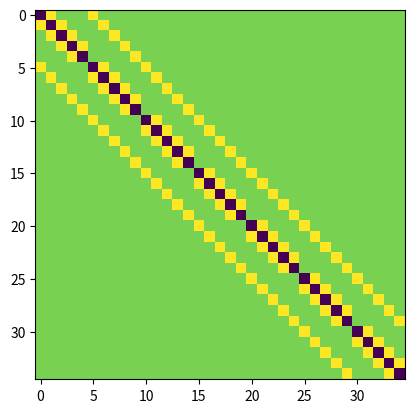

Python code for this plot: (Note: this script raises an exception after producing the figure.)
#!/usr/bin/env python
# coding: utf-8

# # This is How should a homework assignment look like!

# In[1]:


import numpy as np
import matplotlib.pyplot as plt
import scipy as sc
#
#
#Bild von Flugzeug und Vogel benötigt mehr als 1 minute 


# In[2]:


'Funktion,die für ein Bild der Größe N * M den vektorisierten Laplace-Operator als dünn besetzte Matrix zurückgibt'
#check 
def Laplace(N, M):
    
    #Besetzung der Hauptdiagonalen von DN(2) und DM(2) mit Wert -2 und der Nebendiagonalen oberhalb und unterhalb der Hauptdiagonalen von DN(2) und DM(2) durch denr Wert 1
    D_N = np.eye(N) * (-2) +  np.eye(N, k=1)+np.eye(N, k= -1)
    D_M = np.eye(M) * (-2) + np.eye(M, k=1) +  np.eye(M, k= -1)

    #Bestimmen des vektorisieren Laplace-Operators als dünn besetzte Matrix gemäß den Anforderungen aus der Aufgabenstellung
    Laplace_operator = sc.sparse.kron(np.eye(M),D_N) + sc.sparse.kron(D_M, np.eye(N))

    return Laplace_operator


# In[3]:


#Konstrukgiton des Gradienten 
def gradient(g):
#Gradient wird erstellt
    h,w = g.shape
    Dv_N = np.eye(h)*(-1) + np.eye(h,k=1)
    #Dv_N += np.eye(Höhe,k=1)

    Dv_M = np.eye(w)*(-1) +np.eye(w,k=1)
    #Dv_M += np.eye(Breite,k=1)

    #return np.dstack([Dv_N.dot(g),g.dot(Dv_M.T)])
    return np.dstack([Dv_N@g,g@Dv_M.T])


# In[4]:


#es wird des rand des Bildes in Abhängigkeit von der eingestellen Koordinate bestimmt 
def rand_matrix(m,h,w,c):
    rand = []
    for i in range(h):
        if(i == 0 or i == h-1 ):
            for j in range(w-1):
               
                rand.append(m[i+c[0]][j+c[1]])
                #rand.append(i+j*height)
        else:
            
            rand.append(m[i+c[0]][c[1]])# erster pixel
            rand.append(m[i+c[0]][w+c[1]-1])#letzter pixel
            
                
    return rand 


# In[5]:


#lösen des Gleichungssystems. 
#f = k
#f großes bild, g kleines bild 
def poisson_solution(g,f,coordinate,Lap,Rand):
    Höhe,Breite = g.shape
    ho,w = g.shape

    # b = Laplace*vec(g)
    b = Lap@g.flatten(order='F')

    
    #rand des großen bildes wird ermittelt 
    Rand_f = rand_matrix(f,ho,w,coordinate)#Rand_des_Bildes(f,Höhe,Breite,coordinate)
#Wir ersetzen die entsprechenden Zeilen in b den entsprechenden Randwerten von Hintergrundbild f (diese Zeilen liegen nun den Einheitsmatrix-Zeilen gegenüber)
    for z in range(len(Rand_f)):
        b[Rand[z]] = Rand_f[z]
        
#Wir multiplizieren beide Seiten des LGS mit der Transponierten von Lap, um die linke Seite des LGS symmetrisch und pos. definit zu machen
#lösen
    h = sc.sparse.linalg.cgs(Lap,b)[0]
    h = np.round(h).astype(int)# ersetzen durch h = h/255 
    h = 1.0*h/255
    h = h.reshape((w,ho))
    return h.T


# In[6]:


#Hilffunktion um die Einträge des Randes durch 
def transform(l,r,d):
    for i in r:
        l.data[l.indptr[i]:l.indptr[i+1]] = 0 
    l=l.tolil()
    for i in r:
        l[i,i] = 1.0 
        
    
    #verbessern !!!
    #for i in r:
    #    liste = np.zeros(d)
    #    liste[i] = 1
    #    l[i,:] = liste

    return l.tocsr()




# In[7]:


#funktion 2 aufgabe 
#seamless_poisson('link.jpg','link2.jpg',"(0,0)")
def funktion2(g,f,c):
    
    #Auslesen der Bilddateien, g ist einzufügendes Bild, f ist Bild, in welches eingefügt wird
    img = 1.0*plt.imread(str(g)).copy()
    
    img2 =1.0*plt.imread(str(f)).copy()
    
    
    h, w, _ = img.shape

    Rand = erstelle_rand(h,w)    
    Lap = transform(Laplace(h,w),Rand,h*w )


    #referenzierung der Poisson_lösung
    
    c0 = poisson_solution(img[:,:,0],img2[:,:,0],c,Lap,Rand)
    

    c1 = poisson_solution(img[:,:,1],img2[:,:,1],c,Lap,Rand)
    

    c2 = poisson_solution(img[:,:,2],img2[:,:,2],c,Lap,Rand)
    
    
    #Zusammenfügen der Lösungsbilder
    x = np.dstack((c0,c1,c2))
    
    #einsetzen das Bild in das Bild 
    img2 = img2/255
    img2[c[0]:c[0]+h,c[1]:c[1]+w] = x 
    #insert_picture(Höhe,Breite,coordinate,img2,x)
    #return img2 
    
    
    plt.imshow(img2)
    plt.show()


# In[8]:


def vektorfeld_init(g,f):

    #hier wird ein Vektorfeld erzeugt und bits für bits vergliechen um ins bild einzufügen
    #h,w = g.shape
    
    h,w = g.shape
    grad_g = gradient(g) 
    grad_f = gradient(f)
    v = []
    for i in range(h):
        for j in range(w):
            gij = grad_g[i][j]
            fij = grad_f[i][j]
            #es wird bit für bit die Steigung verglichen und hinzugefügt
            if np.linalg.norm(fij)>np.linalg.norm(gij):
                v.append(fij)
            else:
                v.append(gij)
    return v_creator(v,h,w)
    


# In[9]:


#hilfsfunktion für das Kontruieren des Vektorfeldes 
def v_creator(v,h,w):
    
    #v0 = np.array([i[0] for i in v])
    v0 = np.array([i[0] for i in v]).reshape(h,w)
    
    #v1 = np.array([i[1] for i in v])
    v1 = np.array([i[1] for i in v]).reshape(h,w)
    #v0 = v0.reshape(h,w)
    #v1 = v1.reshape(h,w)

    D_rN = np.eye(h)+(-1)*np.eye(h,k=-1)
    D_rM = np.eye(w)+(-1)*np.eye(w,k=-1)
    
    
    return D_rN@v0+v1@D_rM.T

    #return D_rN.dot(v0) + v1.dot(D_rM.T)


# In[10]:


#aufgabe 3 
#Gradienten_solution 
def gradient_solution(g,f,coordinate,Lap,Rand):
    

    b = vektorfeld_init(g,f).flatten(order= 'F')
    ho,w = g.shape
    #Rand_f = Rand_des_Bildes_klein(f,Höhe,Breite,coordinate)#vektor
    #lösen des Rands des kleinen Bildes 
    Rand_f = rand_matrix(f,ho,w,(0,0))#Rand_des_Bildes(f,Höhe,Breite,(0,0))
    
    
    for i in range(len(Rand_f)):# bedingung 2 : rand(h) = rand(f) 
        b[Rand[i]] = Rand_f[i]
        #rand(h) = rand(f) 
    
    #lösen des Gleichungsystems 
    h = sc.sparse.linalg.cgs(Lap,b,atol=1e-7)[0]
    h = h/255
    h = h.reshape((w,ho))
    h = h.T

    return h


# In[11]:


#es werden die Koordinaten des Randes Konstruiert. 
def erstelle_rand(height,withd):
    rand = []
    for i in range(height):

        if(i == 0 or i == height-1 ):
            for j in range(withd):
                rand.append(i+j*height)
        else:    
            rand.append(i+(height-1)*withd)
            rand.append(i)
        
    return rand 


# In[12]:


#Aufgabe 3 
#seamples_gemischt(g.jpg,f.jpg,())
#f großes bild , g kleiens bild 
def funktion3(g,f,c):
    
    img = 1.0*plt.imread(str(g)).copy()
    img2 =1.0*plt.imread(str(f)).copy()
    
    h, b, _ = img.shape
  
    Rand = erstelle_rand(h,b)
    
    
    Lap = transform(Laplace(h,b),Rand,h*b )


    x0 = img2[c[0]:c[0]+h,c[1]:c[1]+b,0]
    x1 = img2[c[0]:c[0]+h,c[1]:c[1]+b,1]
    x2 = img2[c[0]:c[0]+h,c[1]:c[1]+b,2]
   
    
    c0 = gradient_solution(img[:,:,0],x0,c,Lap,Rand)
    c1 = gradient_solution(img[:,:,1],x1,c,Lap,Rand)
    c2 = gradient_solution(img[:,:,2],x2,c,Lap,Rand)
    
    
    #Zusammenfügen der RGB Matrizen 
    x = np.dstack((c0,c1,c2))
    #einsetzen das Bild in das Bild 
    img2 = img2/255
    img2[c[0]:c[0]+h,c[1]:c[1]+b] = x 
    
    plt.imshow(img2)
    plt.show()


# In[13]:


#zeige die erste Funktion an 
def funktion1(n,m):
    a = Laplace(n,m).toarray()
    plt.imshow(a)


# In[48]:


#es wird das Bild hinzugefügt ohne es zu bearbeitet zu haben 
#f gfroßes bild, g kleiens bild 
def insert(f,g,c):
    img = plt.imread(str(g)).copy()
    img2 =plt.imread(str(f)).copy()
    h,b,d = img.shape
    x = np.dstack((img[:,:,0],img[:,:,1],img[:,:,2]))
    img2[c[0]:c[0]+h,c[1]:c[1]+b,:] = img[:,:,:] 
    plt.imshow(img2)


# In[33]:


funktion1(5,7)


# In[15]:


funktion2("bear.jpg",'water.jpg',(0,0))


# In[16]:


funktion3("bear.jpg",'water.jpg',(0,0))


# In[15]:


funktion2("plane.jpg",'bird.jpg',(60,350))


# In[19]:


#die generierung des Bildes benötig +1 minuten 
funktion3("plane.jpg",'bird.jpg',(60,350))


# In[ ]:





# In[47]:


#unbearbeitet hinzufügen des bildes fogel und flugzeug 
insert("bird.jpg",'plane.jpg',(60,350))


# In[49]:


#unbearbeitet hinzufügen des bildes fogel und flugzeug 
insert("water.jpg",'bear.jpg',(0,0))


# In[ ]:




